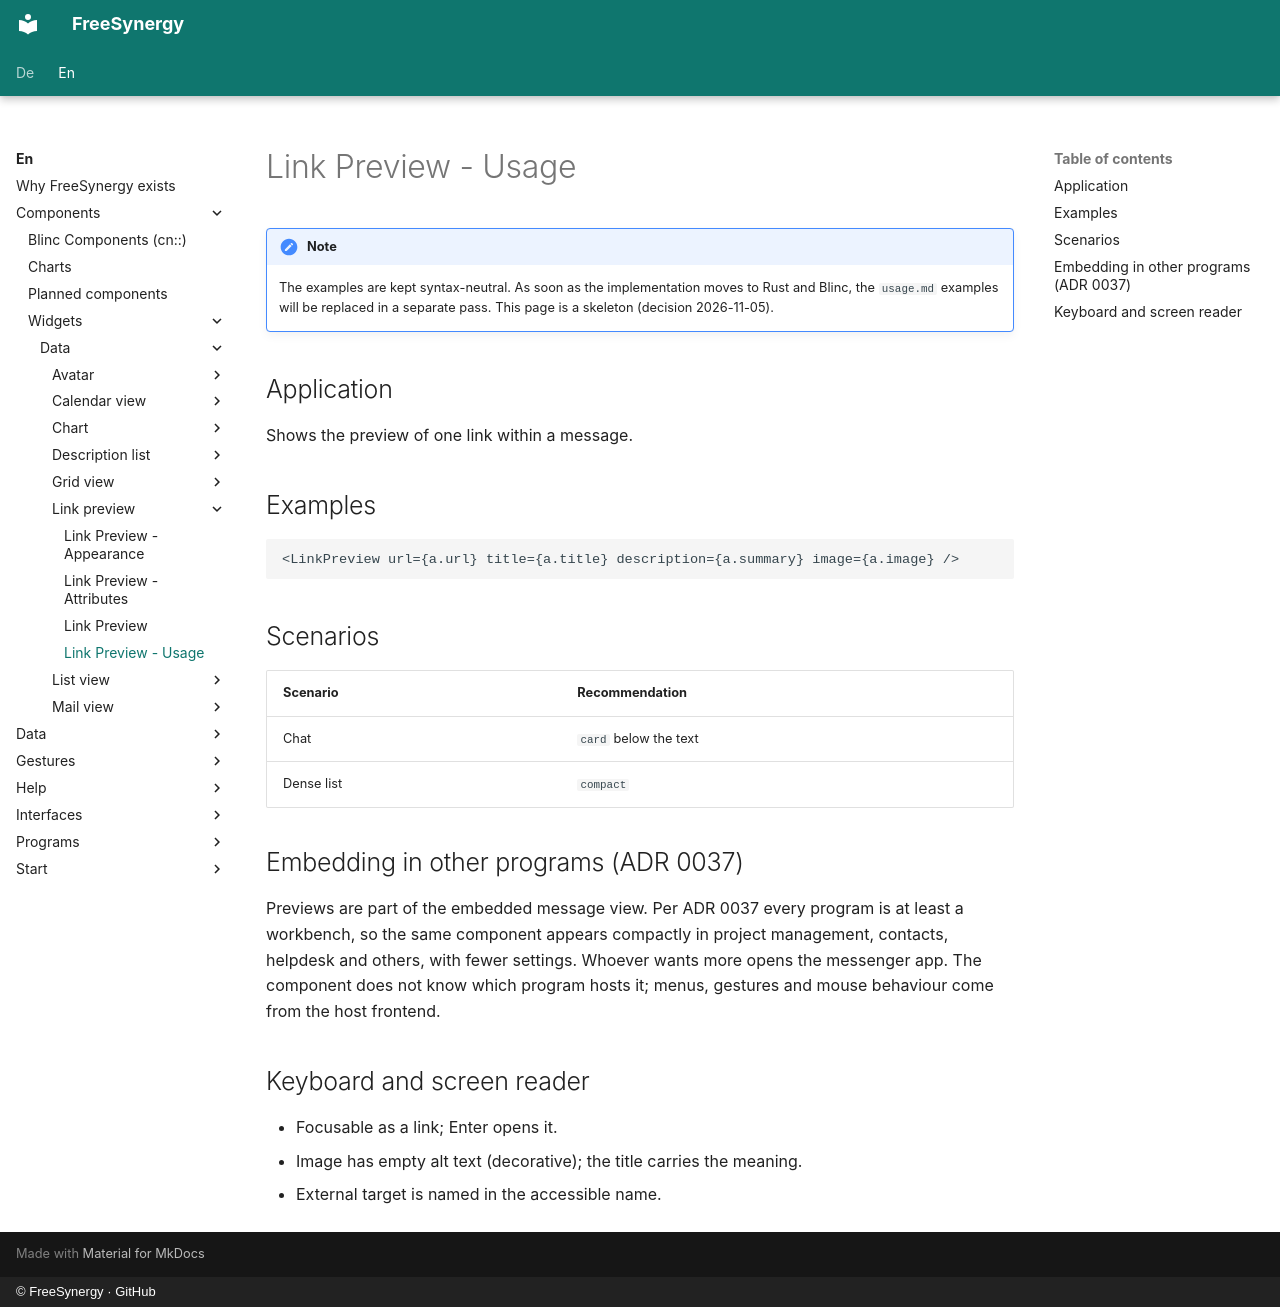

repository: FreeSynergy/fs-documentation · page: en/components/widgets/data/link-preview/usage/index.html · generator: mkdocs · copyright: © FreeSynergy · GitHub

# Link Preview - Usage

!!! note
    The examples are kept syntax-neutral. As soon as the implementation moves to Rust and
    Blinc, the `usage.md` examples will be replaced in a separate pass. This page is a
    skeleton (decision 2026-11-05).

## Application

Shows the preview of one link within a message.

## Examples

```jsx
<LinkPreview url={a.url} title={a.title} description={a.summary} image={a.image} />
```

## Scenarios

| Scenario | Recommendation |
|---|---|
| Chat | `card` below the text |
| Dense list | `compact` |

## Embedding in other programs (ADR 0037)

Previews are part of the embedded message view. Per ADR 0037 every program is at least a workbench, so the same component appears compactly in project management, contacts, helpdesk and others, with fewer settings. Whoever wants more opens the messenger app. The component does not know which program hosts it; menus, gestures and mouse behaviour come from the host frontend.

## Keyboard and screen reader

- Focusable as a link; Enter opens it.
- Image has empty alt text (decorative); the title carries the meaning.
- External target is named in the accessible name.
